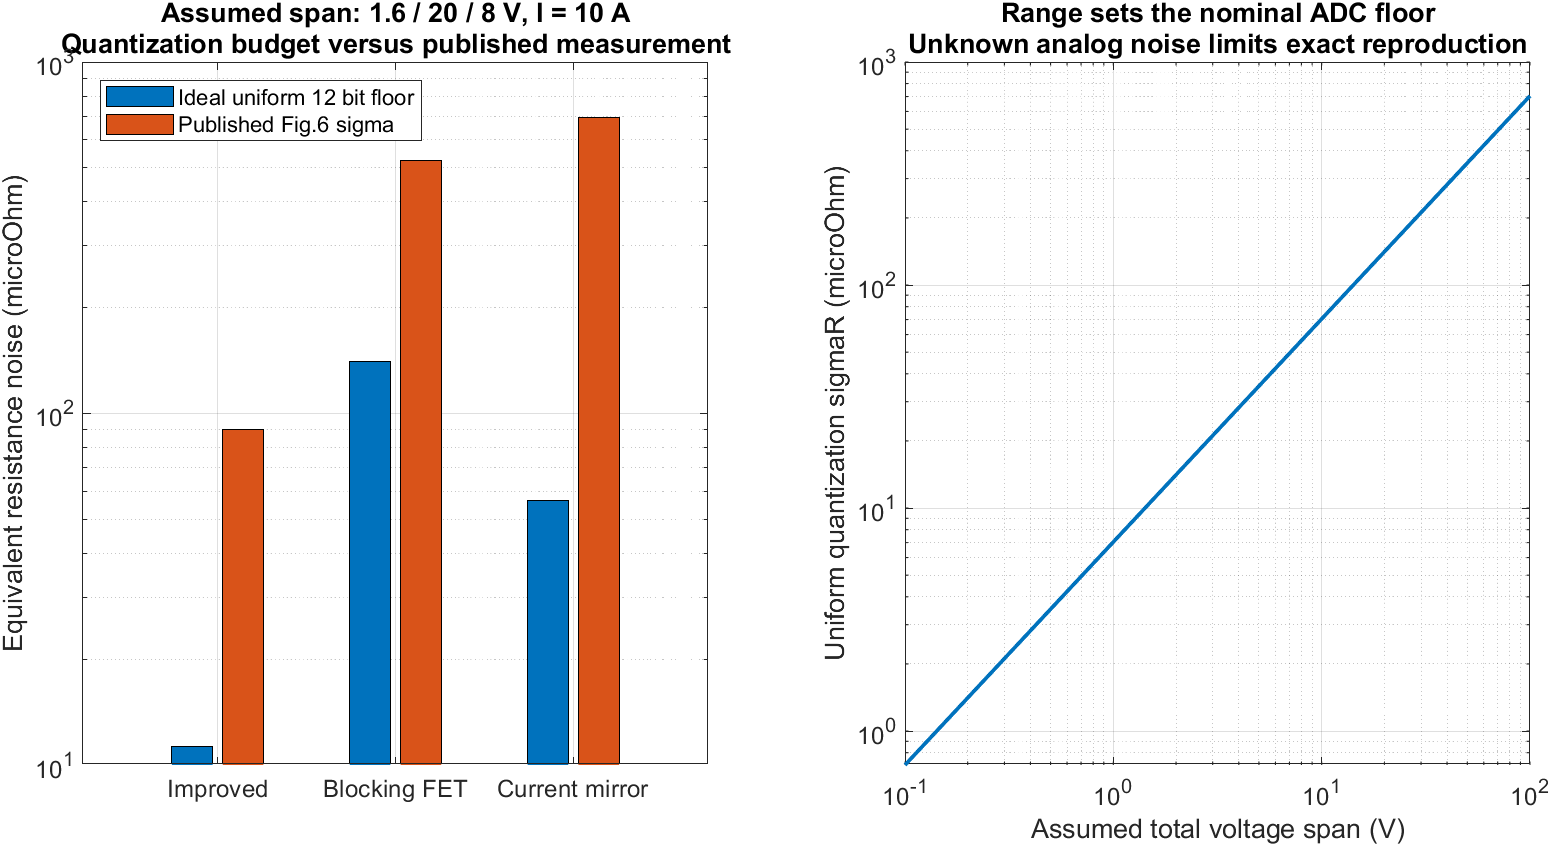

The table this chart was drawn from, first rows:
Circuit, AssumedSpanV, Nominal12bitStepV, UniformQuantNoiseMicroOhm, GainBoundMilliOhm, PublishedSigmaMicroOhm
Improved, 1.6, 0.0003906, 11.28, 0.8, 90.3
Blocking FET, 20, 0.004883, 141, 10, 525.4
Current mirror, 8, 0.001953, 56.38, 4, 695
